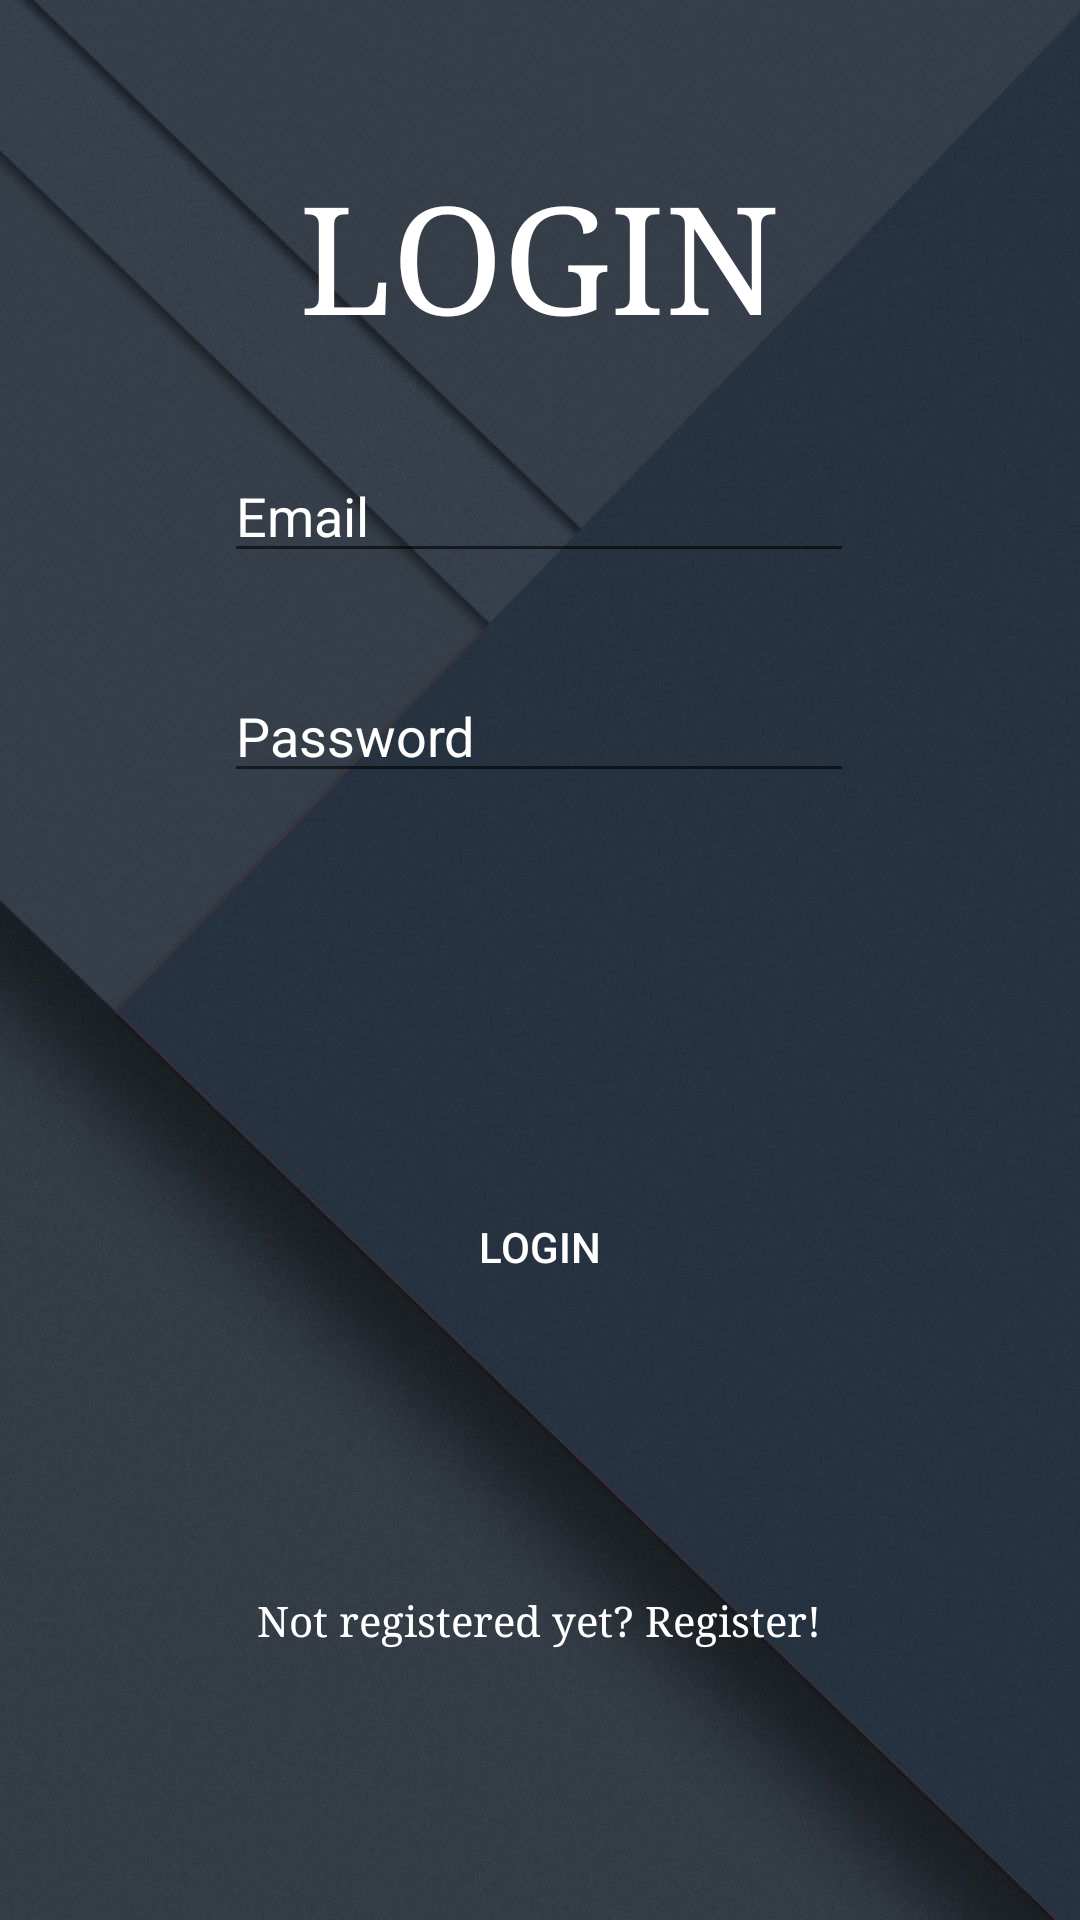

The Android layout XML behind this screen, and the referenced resources:
<!-- AndroidManifest.xml: activity theme Theme.FirebaseApp.NoActionBar -->
<!-- res/layout/activity_login.xml -->
<?xml version="1.0" encoding="utf-8"?>
<androidx.constraintlayout.widget.ConstraintLayout xmlns:android="http://schemas.android.com/apk/res/android"
    xmlns:app="http://schemas.android.com/apk/res-auto"
    xmlns:tools="http://schemas.android.com/tools"
    android:layout_width="match_parent"
    android:layout_height="match_parent"
    android:background="@drawable/background"
    tools:context=".activities.LoginActivity">

    <TextView
        android:id="@+id/textView"
        android:layout_width="wrap_content"
        android:layout_height="wrap_content"
        android:typeface="serif"
        android:textAlignment="center"
        android:text="LOGIN"
        android:textColor="@color/white"
        android:textSize="50dp"
        app:layout_constraintBottom_toBottomOf="parent"
        app:layout_constraintHorizontal_bias="0.498"
        app:layout_constraintLeft_toLeftOf="parent"
        app:layout_constraintRight_toRightOf="parent"
        app:layout_constraintTop_toTopOf="parent"
        app:layout_constraintVertical_bias="0.091" />

    <Button
        android:id="@+id/button"
        android:layout_width="wrap_content"
        android:layout_height="wrap_content"
        android:text="Login"
        android:textColor="@color/white"
        android:background="@drawable/rounded_corners"
        app:layout_constraintBottom_toBottomOf="parent"
        app:layout_constraintEnd_toEndOf="@+id/emailEdtTxt"
        app:layout_constraintStart_toStartOf="@+id/emailEdtTxt"
        app:layout_constraintTop_toBottomOf="@+id/emailEdtTxt" />

    <EditText
        android:id="@+id/emailEdtTxt"
        android:layout_width="wrap_content"
        android:layout_height="wrap_content"
        android:layout_marginTop="32dp"
        android:ems="10"
        android:hint="Email"
        android:textColor="@color/white"
        android:textColorHint="@color/white"
        android:inputType="textEmailAddress"
        app:layout_constraintEnd_toEndOf="@+id/textView"
        app:layout_constraintStart_toStartOf="@+id/textView"
        app:layout_constraintTop_toBottomOf="@+id/textView" />

    <TextView
        android:id="@+id/registerTxtView"
        android:layout_width="wrap_content"
        android:layout_height="wrap_content"
        android:text="Not registered yet? Register!"
        android:typeface="serif"
        android:textAlignment="center"
        android:textColor="@color/white"
        app:layout_constraintBottom_toBottomOf="parent"
        app:layout_constraintEnd_toEndOf="@+id/button"
        app:layout_constraintStart_toStartOf="@+id/button"
        app:layout_constraintTop_toBottomOf="@+id/button" />

    <EditText
        android:id="@+id/passwordEdtTxt"
        android:layout_width="wrap_content"
        android:layout_height="wrap_content"
        android:textColor="@color/white"
        android:layout_marginTop="32dp"
        android:ems="10"
        android:textColorHint="@color/white"
        android:hint="Password"
        android:inputType="textPassword"
        app:layout_constraintEnd_toEndOf="@+id/emailEdtTxt"
        app:layout_constraintStart_toStartOf="@+id/emailEdtTxt"
        app:layout_constraintTop_toBottomOf="@+id/emailEdtTxt" />


</androidx.constraintlayout.widget.ConstraintLayout>
<!-- resources referenced by this layout -->
<resources>
  <!-- drawable background: jpg bitmap (drawable, 73555 bytes) -->
  <!-- drawable rounded_corners (drawable) -->
  <?xml version="1.0" encoding="utf-8"?>
  <shape xmlns:android="http://schemas.android.com/apk/res/android">
      <corners android:radius="24dp" />
      <solid android:color="@color/darkslategray" />
  </shape>
  <style name="Theme.FirebaseApp.NoActionBar">
          <item name="windowActionBar">false</item>
          <item name="windowNoTitle">true</item>
      </style>
  <!-- not gathered from this repository: default colours our renderer supplied (Android Studio template values) -->
  <color name="white">#FFFFFFFF</color>
</resources>
